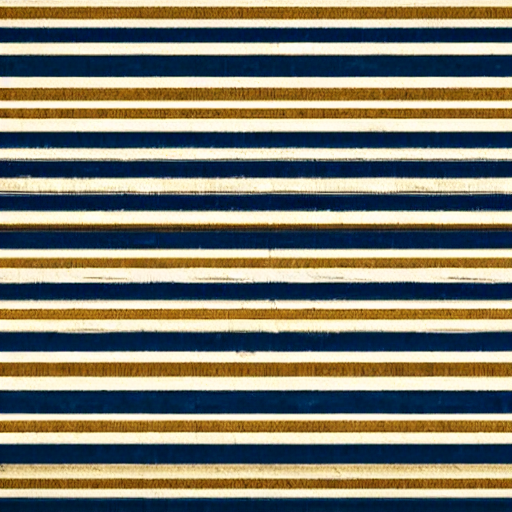
Generation parameters embedded in this image by AUTOMATIC1111 Stable Diffusion web UI or a fork of it (Forge, ...) (PNG 'parameters' text chunk):
a close-up view of a striped pattern, possibly a wallpaper or a piece of fabric. The pattern consists of multiple horizontal stripes, with some stripes being wider and others narrower. The stripes are arranged in a visually appealing manner, creating a sense of depth and texture in the image. The close-up perspective emphasizes the intricate details of the pattern, making it an interesting and captivating sight.
Steps: 20, Sampler: DPM++ 2M Karras, CFG scale: 7, Seed: 3807964184, Size: 512x512, Model hash: 6ce0161689, Model: v1-5-pruned-emaonly, Version: v1.6.0